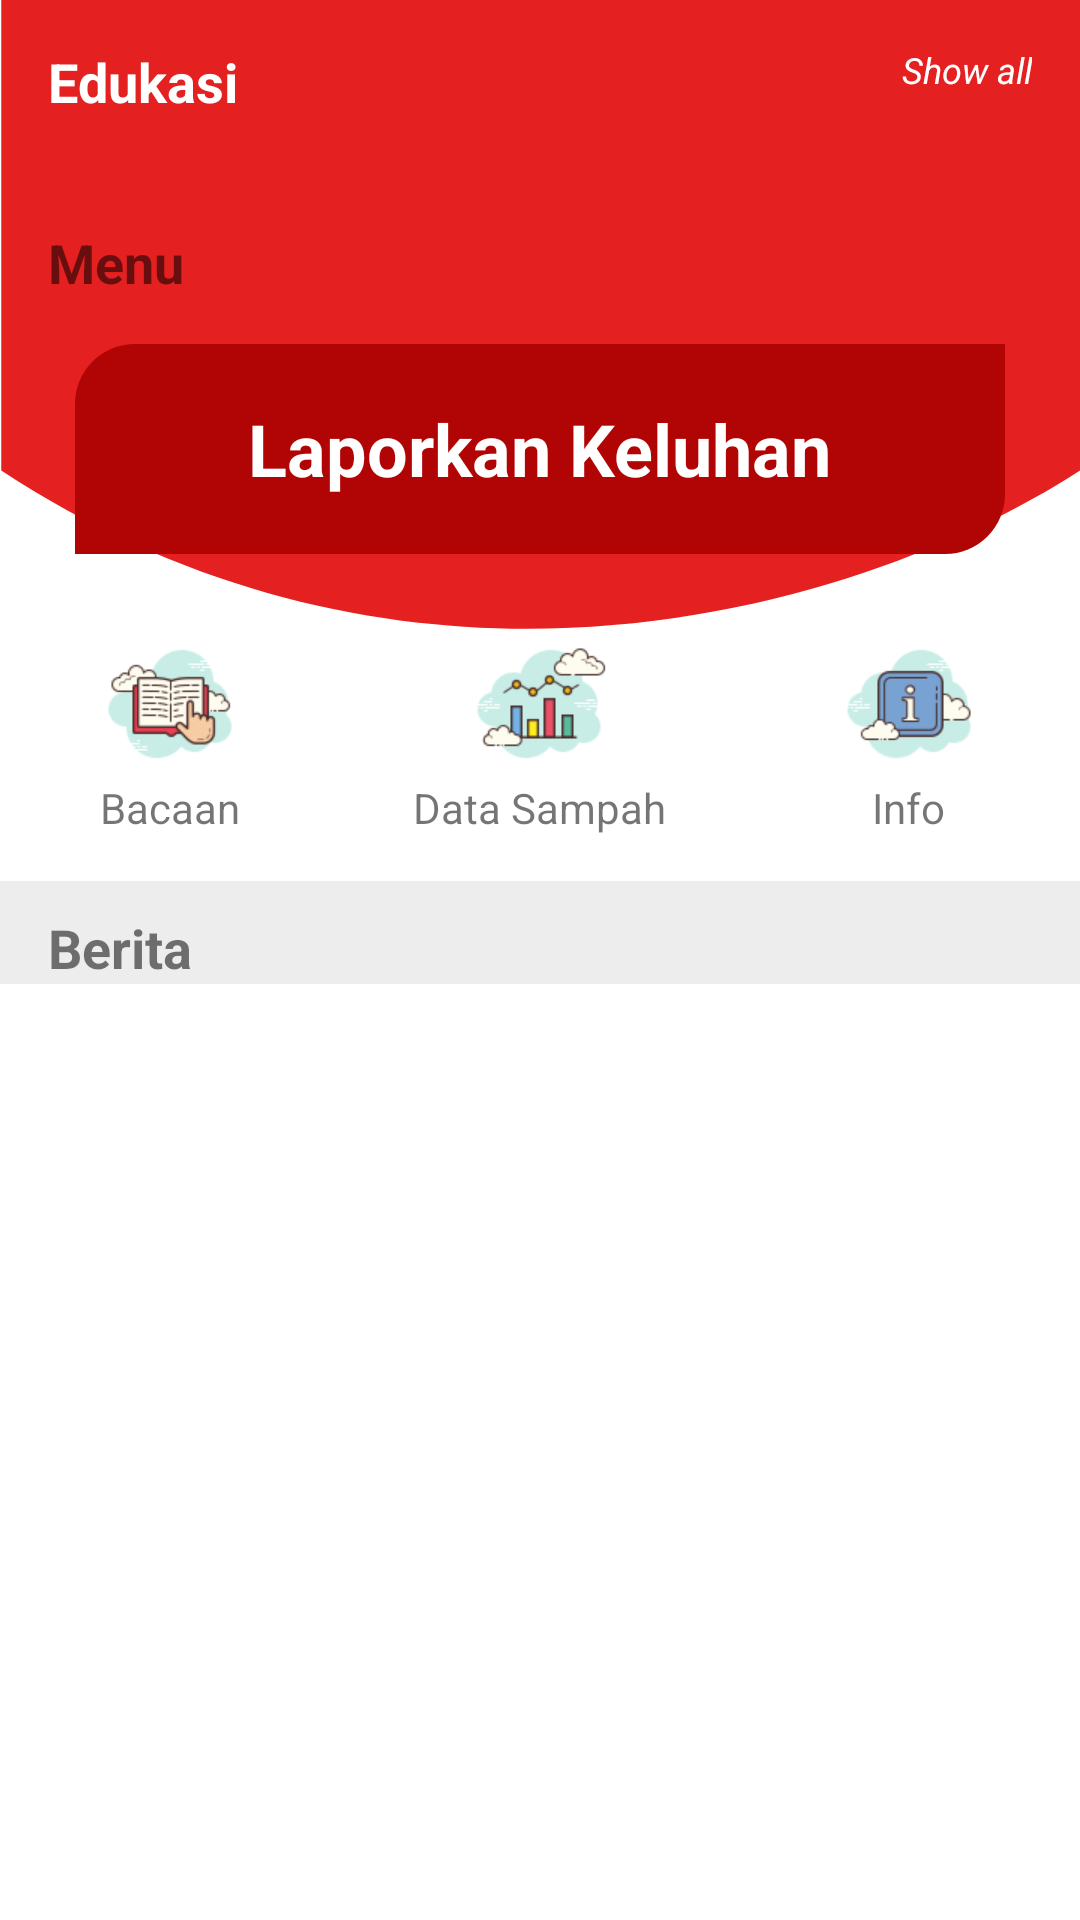

Android layout source for this screen:
<!-- AndroidManifest.xml: application theme Theme.MTRTamalate -->
<!-- res/layout/fragment_home.xml -->
<?xml version="1.0" encoding="utf-8"?>
<androidx.core.widget.NestedScrollView xmlns:android="http://schemas.android.com/apk/res/android"
    xmlns:app="http://schemas.android.com/apk/res-auto"
    xmlns:tools="http://schemas.android.com/tools"
    android:layout_width="match_parent"
    android:layout_height="match_parent">

    <RelativeLayout
        android:layout_width="match_parent"
        android:layout_height="match_parent">

        <ImageView
            android:background="@drawable/ic_img_toolbar"
            android:layout_width="match_parent"
            android:layout_height="210dp"/>

        <TextView
            android:id="@+id/tv1"
            android:layout_width="wrap_content"
            android:layout_height="wrap_content"
            android:layout_marginHorizontal="16dp"
            android:layout_marginTop="15dp"
            android:text="Edukasi"
            android:textColor="@color/white"
            android:textSize="18sp"
            android:textStyle="bold" />

        <TextView
            android:id="@+id/tv_show_all"
            android:layout_width="wrap_content"
            android:layout_height="wrap_content"
            android:layout_alignTop="@id/tv1"
            android:layout_alignParentRight="true"
            android:layout_marginHorizontal="16dp"
            android:text="Show all"
            android:textColor="@color/white"
            android:textSize="12sp"
            android:textStyle="italic" />

        <androidx.viewpager2.widget.ViewPager2
            android:id="@+id/viewPagerHomeEdukasi"
            android:layout_width="match_parent"
            android:layout_height="wrap_content"
            android:layout_below="@id/tv1"
            android:layout_marginTop="12dp"
            android:paddingStart="30dp"
            android:paddingEnd="30dp" />

        <TextView
            android:id="@+id/tv_menu"
            android:layout_width="wrap_content"
            android:layout_height="wrap_content"
            android:layout_below="@id/viewPagerHomeEdukasi"
            android:layout_marginHorizontal="16dp"
            android:layout_marginTop="24dp"
            android:text="Menu"
            android:textSize="18sp"
            android:textStyle="bold" />

        <RelativeLayout
            android:id="@+id/rl_btn_lapor"
            android:layout_width="match_parent"
            android:layout_height="70dp"
            android:layout_below="@id/tv_menu"
            android:layout_marginHorizontal="25dp"
            android:layout_marginTop="15dp"
            android:background="@drawable/bg_btn_lapor">

            <TextView
                android:layout_width="wrap_content"
                android:layout_height="wrap_content"
                android:layout_centerInParent="true"
                android:text="Laporkan Keluhan"
                android:textColor="@color/white"
                android:textSize="24sp"
                android:textStyle="bold" />

        </RelativeLayout>

        <LinearLayout
            android:id="@+id/ll_menu"
            android:layout_width="match_parent"
            android:layout_height="wrap_content"
            android:layout_below="@id/rl_btn_lapor"
            android:layout_marginTop="25dp"
            android:gravity="center_horizontal"
            android:orientation="horizontal"
            android:weightSum="4">


            <LinearLayout
                android:id="@+id/menu_bacaan"
                android:layout_width="wrap_content"
                android:layout_height="wrap_content"
                android:layout_marginHorizontal="28dp"
                android:gravity="center"
                android:orientation="vertical">

                <ImageView
                    android:layout_width="50dp"
                    android:layout_height="50dp"
                    android:src="@drawable/icon_read" />

                <TextView
                    android:layout_width="wrap_content"
                    android:layout_height="wrap_content"
                    android:text="Bacaan" />

            </LinearLayout>

            <LinearLayout
                android:id="@+id/menu_data_sampah"
                android:layout_width="wrap_content"
                android:layout_height="wrap_content"
                android:layout_marginHorizontal="28dp"
                android:gravity="center"
                android:orientation="vertical">

                <ImageView
                    android:layout_width="50dp"
                    android:layout_height="50dp"
                    android:src="@drawable/icon_data" />

                <TextView
                    android:layout_width="wrap_content"
                    android:layout_height="wrap_content"
                    android:text="Data Sampah" />

            </LinearLayout>

            <LinearLayout
                android:id="@+id/menu_info"
                android:layout_width="wrap_content"
                android:layout_height="wrap_content"
                android:layout_marginHorizontal="28dp"
                android:gravity="center"
                android:orientation="vertical">

                <ImageView
                    android:layout_width="50dp"
                    android:layout_height="50dp"
                    android:src="@drawable/icon_info" />

                <TextView
                    android:layout_width="wrap_content"
                    android:layout_height="wrap_content"
                    android:text="Info" />

            </LinearLayout>

        </LinearLayout>

        <RelativeLayout
            android:layout_marginTop="15dp"
            android:background="@color/white3"
            android:layout_width="match_parent"
            android:layout_below="@id/ll_menu"
            android:layout_height="wrap_content">

            <TextView
                android:id="@+id/tv2"
                android:layout_width="wrap_content"
                android:layout_height="wrap_content"
                android:layout_marginHorizontal="16dp"
                android:text="Berita"
                android:layout_marginTop="10dp"
                android:textSize="18sp"
                android:textStyle="bold" />

            <androidx.recyclerview.widget.RecyclerView
                android:id="@+id/rv_berita"
                android:layout_width="match_parent"
                android:layout_height="match_parent"
                android:layout_below="@id/tv2"
                tools:listitem="@layout/item_berita" />

        </RelativeLayout>

    </RelativeLayout>

</androidx.core.widget.NestedScrollView>
<!-- res/layout/item_berita.xml (included above) -->
<?xml version="1.0" encoding="utf-8"?>
<RelativeLayout xmlns:android="http://schemas.android.com/apk/res/android"
    xmlns:app="http://schemas.android.com/apk/res-auto"
    android:layout_width="match_parent"
    android:layout_marginTop="10dp"
    android:layout_height="wrap_content">

    <androidx.cardview.widget.CardView
        android:id="@+id/cv_img"
        android:layout_width="100dp"
        android:layout_height="100dp"
        android:layout_alignParentLeft="true"
        android:layout_margin="10dp"
        app:cardCornerRadius="8dp">

        <RelativeLayout
            android:layout_width="match_parent"
            android:layout_height="match_parent">

            <ImageView
                android:id="@+id/img_foto"
                android:src="@drawable/img_mtr"
                android:layout_width="match_parent"
                android:layout_height="match_parent"
                android:scaleType="fitXY" />
        </RelativeLayout>

    </androidx.cardview.widget.CardView>

    <TextView
        android:id="@+id/tv_judul"
        android:layout_width="wrap_content"
        android:layout_height="wrap_content"
        android:layout_marginLeft="5dp"
        android:layout_marginTop="10dp"
        android:layout_marginRight="12dp"
        android:layout_toRightOf="@id/cv_img"
        android:ellipsize="end"
        android:maxLines="2"
        android:text="Warga Manuruki Melakukan Kerja Bakti"
        android:textColor="@color/black"
        android:textSize="14sp"
        android:textStyle="bold" />

    <TextView
        android:id="@+id/tv_penulis"
        android:layout_width="wrap_content"
        android:layout_height="wrap_content"
        android:layout_below="@id/tv_judul"
        android:textColor="@color/grey"
        android:layout_alignLeft="@id/tv_judul"
        android:layout_marginTop="5dp"
        android:text="Oleh : Hildayanti"
        android:textSize="10dp"
        android:textStyle="italic" />

    <TextView
        android:id="@+id/tv_deskripsi"
        android:layout_width="wrap_content"
        android:layout_height="wrap_content"
        android:layout_below="@id/tv_penulis"
        android:layout_alignLeft="@id/tv_judul"
        android:layout_marginTop="5dp"
        android:maxLines="2"
        android:layout_marginRight="12dp"
        android:ellipsize="end"
        android:text="@string/lorem_ipsum" />

    <TextView
        android:id="@+id/tv_tanggal"
        android:layout_marginRight="12dp"
        android:layout_alignParentRight="true"
        android:layout_below="@id/cv_img"
        android:textColor="@color/black"
        android:text="@string/tanggal"
        android:layout_width="wrap_content"
        android:layout_height="wrap_content"/>

    <View
        android:layout_marginTop="8dp"
        android:layout_below="@id/tv_tanggal"
        android:background="@color/grey"
        android:layout_width="match_parent"
        android:layout_height="1dp"/>

</RelativeLayout>
<!-- resources referenced by this layout -->
<resources>
  <color name="black">#FF000000</color>
  <color name="grey">#9E9E9E</color>
  <color name="white">#FFFFFFFF</color>
  <color name="white3">#EDEDED</color>
  <!-- drawable bg_btn_lapor (drawable) -->
  <?xml version="1.0" encoding="utf-8"?>
  <shape android:shape="rectangle" xmlns:android="http://schemas.android.com/apk/res/android">
  
      <solid android:color="@color/colorPrimaryDark"/>
      <corners android:topLeftRadius="20dp" android:bottomRightRadius="20dp"/>
  
  </shape>
  <!-- drawable ic_img_toolbar (drawable) -->
  <vector xmlns:android="http://schemas.android.com/apk/res/android"
      android:width="298dp"
      android:height="297dp"
      android:viewportWidth="428"
      android:viewportHeight="237">
    <path
        android:pathData="M428,0H0.5V177C168.5,281.5 347.333,226.667 428,177V0Z"
        android:fillColor="#E52020"/>
  </vector>
  <!-- drawable icon_data: png bitmap (drawable, 4442 bytes) -->
  <!-- drawable icon_info: png bitmap (drawable, 4031 bytes) -->
  <!-- drawable icon_read: png bitmap (drawable, 5253 bytes) -->
  <string name="lorem_ipsum">Lorem ipsum dolor sit amet, consectetur adipiscing elit, sed do eiusmod tempor incididunt ut labore et dolore magna aliqua. Ut enim ad minim veniam, quis nostrud exercitation ullamco laboris nisi ut aliquip ex ea</string>
  <string name="tanggal">Senin 3 Januari 2021</string>
  <style name="Theme.MTRTamalate" parent="Theme.MaterialComponents.Light.NoActionBar">
          
          <item name="colorPrimary">@color/purple_500</item>
          <item name="colorPrimaryVariant">@color/purple_700</item>
          <item name="colorOnPrimary">@color/white</item>
          
          <item name="colorSecondary">@color/teal_200</item>
          <item name="colorSecondaryVariant">@color/teal_700</item>
          <item name="colorOnSecondary">@color/black</item>
          
          <item name="android:statusBarColor" tools:targetApi="l">?attr/colorPrimaryVariant</item>
          
      </style>
  <color name="colorPrimaryDark">#B10404</color>
  <color name="purple_500">#E52020</color>
  <color name="purple_700">#B10404</color>
  <color name="teal_200">#FF03DAC5</color>
  <color name="teal_700">#FF018786</color>
</resources>
